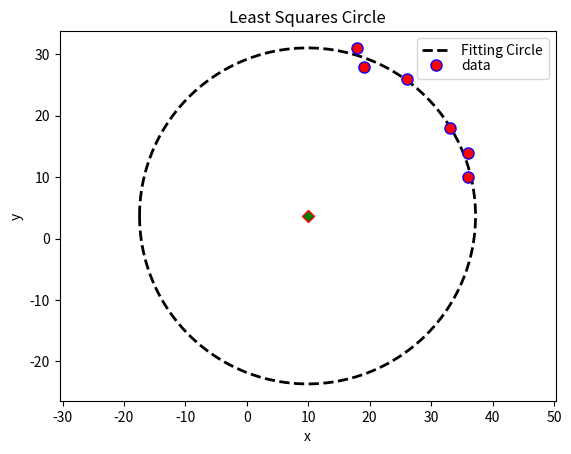

Python code for this plot:
#! /usr/bin/env python
# -*- coding: utf-8 -*-

"""
[redacted]
"""

from numpy import *
from scipy import optimize
import functools
from matplotlib import pyplot as p, cm, colors

method_2  = "Fitting Circle"

# Coordinates of the 2D points
x = r_[36, 36, 19, 18, 33, 26]
y = r_[14, 10, 28, 31, 18, 26]
basename = 'arc'

# 质心坐标
x_m = mean(x)
y_m = mean(y)

print(x_m,y_m)

#修饰器：用于输出反馈
def countcalls(fn):
    "decorator function count function calls "

    @functools.wraps(fn)
    def wrapped(*args):
        wrapped.ncalls +=1
        return fn(*args)

    wrapped.ncalls = 0
    return wrapped

def calc_R(xc, yc):

    return sqrt((x - xc) ** 2 + (y - yc) ** 2)

@countcalls
def f_2(c):
    Ri = calc_R(*c)
    return Ri - Ri.mean()

#圆心估计
center_estimate = x_m, y_m
center_2, _ = optimize.leastsq(f_2, center_estimate)

xc_2, yc_2 = center_2
Ri_2       = calc_R(xc_2, yc_2)
#拟合圆的半径
R_2        = Ri_2.mean()
residu_2   = sum((Ri_2 - R_2)**2)
residu2_2  = sum((Ri_2**2-R_2**2)**2)
ncalls_2   = f_2.ncalls

#输出列表
fmt = '%-22s %10.5f %10.5f %10.5f %10d %10.6f %10.6f %10.2f'
print (('\n%-22s' +' %10s'*7) % tuple('方法 Xc Yc Rc nb_calls std(Ri) residu residu2'.split()))
print('-'*(22 +7*(10+1)))
print(fmt % (method_2 , xc_2 , yc_2 , R_2 , ncalls_2 , Ri_2.std() , residu_2 , residu2_2 ))

# #输出图
p.close('all')

def plot_all(residu2=False):

    p.figure(facecolor='white')  # figsize=(7, 5.4), dpi=72,
    p.axis('equal')

    theta_fit = linspace(-pi, pi, 180)

    x_fit2 = xc_2 + R_2 * cos(theta_fit)
    y_fit2 = yc_2 + R_2 * sin(theta_fit)
    p.plot(x_fit2, y_fit2, 'k--', label=method_2, lw=2)

    p.plot([xc_2], [yc_2], 'gD', mec='r', mew=1)

    # draw
    p.xlabel('x')
    p.ylabel('y')


    # 数据
    p.plot(x, y, 'ro', label='data', ms=8, mec='b', mew=1)
    p.legend(loc='best', labelspacing=0.1)

    #标题
    # p.grid()
    p.title('Least Squares Circle')

    p.savefig('%s_residu%d.png' % (basename, 2 if residu2 else 1))

# plot_all(residu2=False)
plot_all(residu2=True )

p.show()
